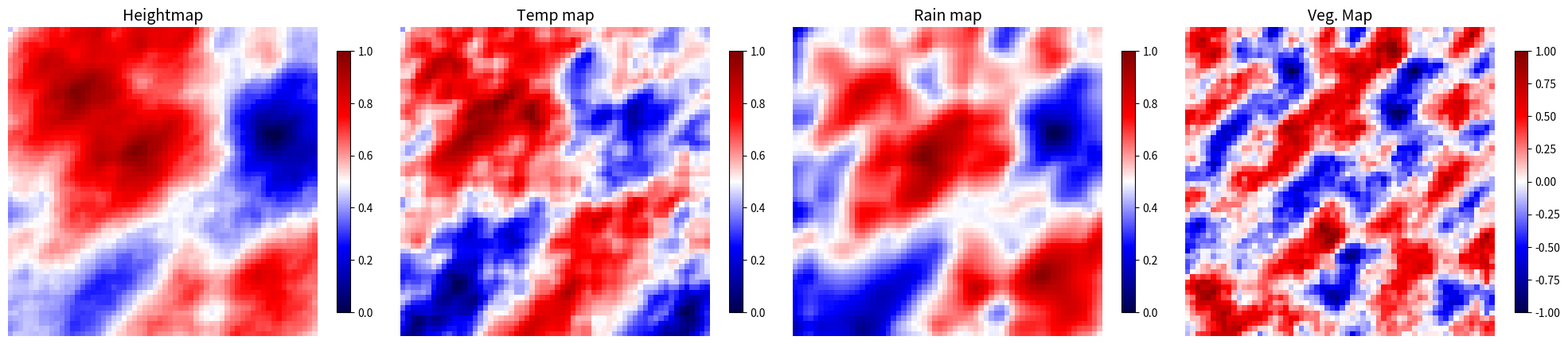
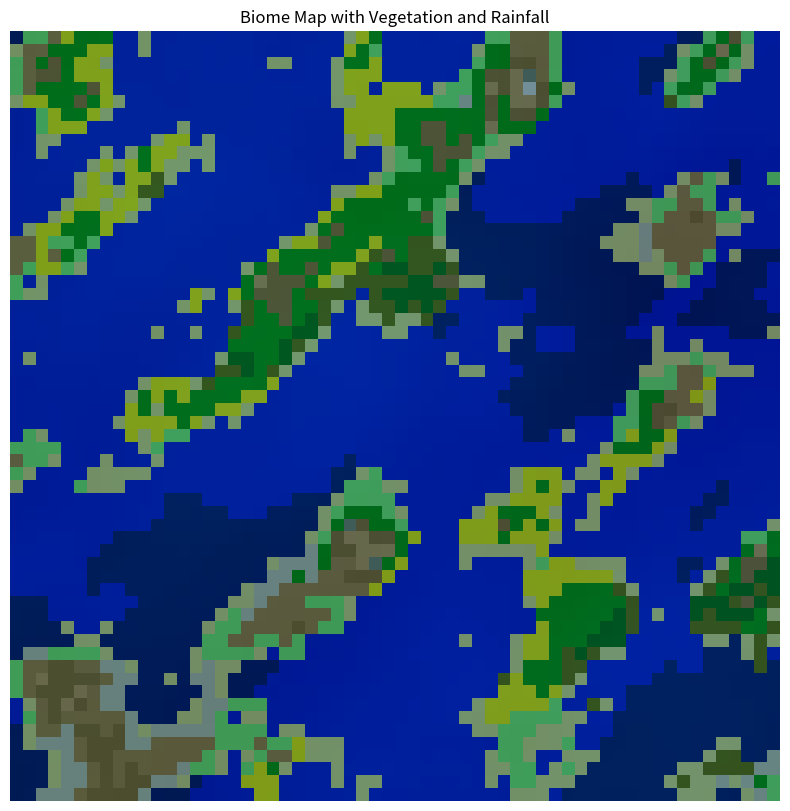
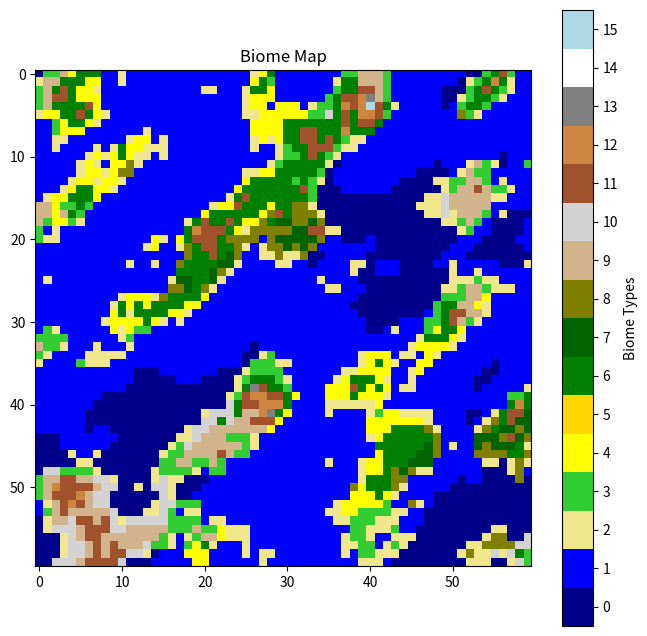

Recreate these plots in Python, in order.
import random
import numpy as np
import matplotlib.pyplot as plt
from matplotlib.colors import ListedColormap

# Define corresponding biome names
biome_names = [
    'deep_ocean', 'ocean', 'high_ocean', 'river', 
    'plains', 'forest', 'hills', 'mountain', 'snow', 'ice'
]

# Define biome thresholds and base colors
DEEP_OCEAN_THRESHOLD = -0.75
OCEAN_THRESHOLD = -0.5
HIGH_OCEAN_THRESHOLD = -0.25
RIVER_THRESHOLD = -0.15
PLAINS_THRESHOLD = 0.15
FOREST_THRESHOLD = 0.4
HILLS_THRESHOLD = 0.65
MOUNTAIN_THRESHOLD = 0.85
SNOW_THRESHOLD = 0.95
ICE_THRESHOLD = 1

BASE_BLEND = 1
VE_BLEND = 0.3
RAIN_BLEND = 0.4

BIOME_COLORS = {
    'deep_ocean': (5, 17, 36),   # Dark Blue
    'ocean': (0, 40, 72),        # Blue
    'high_ocean': (16, 62, 98), # Light Blue
    'river': (30, 88, 128),      # Cyan
    'plains': (60, 112, 45),     # Yellow
    'forest': (27, 59, 27),     # Forest Green
    'hills': (110, 83, 60),     # Brown
    'mountain': (74, 70, 67), # Gray
    'snow': (158, 154, 152),     # White
    'ice': (237, 242, 237)       # Light Cyan
}

biome_colors = {
    'deep ocean': 'darkblue',
    'ocean': 'blue',
    'beach': 'khaki',
    'grassland': 'limegreen',
    'savanna': 'yellow',
    'desert': 'gold',
    'forest': 'green',
    'rainforest': 'darkgreen',
    'swamp': 'olive',
    'steppe': 'tan',
    'tundra': 'lightgray',
    'hills': 'sienna',
    'plateau': 'peru',
    'mountain': 'gray',
    'snowy peaks': 'white',
    'snow': 'lightblue'
}

BIOME_COLORS = {k: np.array(v) / 255.0 for k, v in BIOME_COLORS.items()}

# Define thresholds in a list (sorted)
thresholds = [
    DEEP_OCEAN_THRESHOLD, OCEAN_THRESHOLD, HIGH_OCEAN_THRESHOLD,
    RIVER_THRESHOLD, PLAINS_THRESHOLD, FOREST_THRESHOLD, 
    HILLS_THRESHOLD, MOUNTAIN_THRESHOLD, SNOW_THRESHOLD, ICE_THRESHOLD
]

#Map dimensions
MAP_WIDTH = 60
MAP_HEIGHT = 60
SCALE = 60  # Adjust to control the "zoom" level of terrain (high -> zoom in, low -> zoom out)
BASE = random.randint(0,10**6) # "seed"


# A basic implementation of a fade function (to ease the interpolation)
def fade(t):
    return 1 / (1 + 4 ** ((-1) * ((8 * (t - 0.5))/(0.9 - (t - 0.5) ** 2))))

# A basic implementation of linear interpolation
def lerp(a, b, t):
    return a + t * (b - a)

# A function to generate a gradient at a given coordinate (x, y)
def grad(hash, x, y):
    h = hash & 15  # Limit to 16 gradients
    grad = 1 + (h & 7)  # Gradient value is in range 1-8
    if h & 8:
        grad = -grad
    return grad * (x + y)

# A function to generate Perlin noise (without using pnoise2)
def perlin_noise(x, y, scale=100, base=42):
    random.seed(base)
    perm = [i for i in range(256)]
    random.shuffle(perm)
    perm += perm  # Duplicate to avoid wrapping

    X = int(x / scale) & 255
    Y = int(y / scale) & 255

    xf = (x / scale) - int(x / scale)
    yf = (y / scale) - int(y / scale)

    u = fade(xf)
    v = fade(yf)

    aa = perm[X + perm[Y]] % 256
    ab = perm[X + perm[Y + 1]] % 256
    ba = perm[X + 1 + perm[Y]] % 256
    bb = perm[X + 1 + perm[Y + 1]] % 256

    x1 = lerp(grad(aa, xf, yf), grad(ba, xf - 1, yf), u)
    x2 = lerp(grad(ab, xf, yf - 1), grad(bb, xf - 1, yf - 1), u)
    return lerp(x1, x2, v)

# Function to generate Perlin noise with octaves (fractal noise)
def perlin_noise_with_octaves(x, y, scale=100, octaves=6, persistence=0.5, lacunarity=2.0, base=42):
    total = 0.0
    frequency = 1.0
    amplitude = 1.0
    max_value = 0.0

    for _ in range(octaves):
        total += perlin_noise(x * frequency, y * frequency, scale, base) * amplitude
        max_value += amplitude
        amplitude *= persistence
        frequency *= lacunarity

    return total / max_value

# Function to generate a 2D grid of Perlin noise with octaves
def generate_perlin_noise_with_octaves(width, height, scale=100, octaves=6, persistence=0.5, lacunarity=2.0, base=42):
    noise_grid = []
    min_value = float('inf')
    max_value = float('-inf')
    
    # Generate noise and find min/max values
    for y in range(height):
        row = []
        for x in range(width):
            noise_value = perlin_noise_with_octaves(x, y, scale, octaves, persistence, lacunarity, base)
            row.append(noise_value)
            min_value = min(min_value, noise_value)
            max_value = max(max_value, noise_value)
        noise_grid.append(row)

    # Normalize the noise to be in the range [-1, 1]
    normalized_grid = np.array(noise_grid)
    normalized_grid = 2 * (normalized_grid - min_value) / (max_value - min_value) - 1
    
    return normalized_grid

def generate_noise_grid(width, height, scale, octaves, persistence, lacunarity, base):
    grid = generate_perlin_noise_with_octaves(
        width, height, scale, octaves, persistence, lacunarity, base
    )
    # Normalize grid to [0, 1] for convenience
    min_value = np.min(grid)
    max_value = np.max(grid)
    return (grid - min_value) / (max_value - min_value)


def classify_biome_optimized(height, temperature, rainfall):
    if height < 0.2:
        if temperature < 0.4:
            return 'deep ocean'
        return 'ocean'
    elif height < 0.3:
        return 'beach'
    elif height < 0.5:
        if rainfall > 0.7:
            return 'swamp'
        if temperature > 0.6:
            return 'savanna'
        if temperature < 0.3:
            return 'tundra'
        return 'grassland'
    elif height < 0.7:
        if rainfall > 0.8:
            return 'rainforest'
        if rainfall < 0.4:
            return 'steppe'
        return 'forest'
    elif height < 0.85:
        return 'hills'
    elif height < 0.95:
        return 'plateau'
    elif height < 1.0:
        if temperature < 0.3:
            return 'snowy peaks'
        return 'mountain'
    else:
        return 'snow'

def assign_biome_properties(noise_map, veg_map, rain_map):
    thresholds = [
        DEEP_OCEAN_THRESHOLD, OCEAN_THRESHOLD, HIGH_OCEAN_THRESHOLD,
        RIVER_THRESHOLD, PLAINS_THRESHOLD, FOREST_THRESHOLD, 
        HILLS_THRESHOLD, MOUNTAIN_THRESHOLD, SNOW_THRESHOLD, ICE_THRESHOLD
    ]
    biome_names = [
        'deep_ocean', 'ocean', 'high_ocean', 'river', 
        'plains', 'forest', 'hills', 'mountain', 'snow', 'ice'
    ]
    
    biome_indices = np.digitize(noise_map, thresholds) - 1
    biome_indices = np.clip(biome_indices, 0, len(biome_names) - 1)
    
    biome_array = []
    for x in range(noise_map.shape[0]):
        row = []
        for y in range(noise_map.shape[1]):
            biome = biome_names[biome_indices[x, y]]
            row.append({
                "biome": biome,
                "value": noise_map[x, y],
                "veg": veg_map[x, y],
                "rain": rain_map[x, y]
            })
        biome_array.append(row)
    
    return np.array(biome_array)

def generate_master_biome_map_optimized(heightmap, temperature_map, rainfall_map):
    rows, cols = heightmap.shape
    master_biome_map = np.empty((rows, cols), dtype='<U20')  # Preallocate with string type

    for y in range(rows):
        for x in range(cols):
            height = heightmap[y, x]
            temperature = temperature_map[y, x]
            rainfall = rainfall_map[y, x]
            # Classify biome based on the optimized function
            master_biome_map[y, x] = classify_biome_optimized(height, temperature, rainfall)

    return master_biome_map
#Display map
def display_biome_map_with_modifiers(biome_array, heightmap, temperature_map, rainfall_map):
    """
    Display a biome map with colors modulated by vegetation and rainfall factors.
    
    biome_array: 2D array of biome strings (e.g., 'forest', 'desert', etc.)
    heightmap, temperature_map, rainfall_map: 2D arrays of corresponding modifiers.
    """
    # Biome colors
    BIOME_COLORS = {
        'deep ocean': np.array([0.0, 0.0, 0.5]),       # Dark Blue
        'ocean': np.array([0.0, 0.0, 1.0]),           # Blue
        'beach': np.array([0.9, 0.9, 0.6]),           # Khaki
        'grassland': np.array([0.5, 1.0, 0.5]),       # Lime Green
        'savanna': np.array([1.0, 1.0, 0.0]),         # Yellow
        'desert': np.array([1.0, 0.8, 0.4]),          # Gold
        'forest': np.array([0.0, 0.6, 0.0]),          # Green
        'rainforest': np.array([0.0, 0.4, 0.0]),      # Dark Green
        'swamp': np.array([0.4, 0.4, 0.0]),           # Olive
        'steppe': np.array([0.7, 0.5, 0.3]),          # Tan
        'tundra': np.array([0.8, 0.8, 0.8]),          # Light Gray
        'hills': np.array([0.6, 0.4, 0.2]),           # Sienna
        'plateau': np.array([0.8, 0.6, 0.4]),         # Peru
        'mountain': np.array([0.5, 0.5, 0.5]),        # Gray
        'snowy peaks': np.array([1.0, 1.0, 1.0]),     # White
        'snow': np.array([0.9, 0.9, 1.0]),            # Light Blue
    }
    
    # Prepare the color map
    width, height = biome_array.shape
    color_map = np.zeros((width, height, 3))  # RGB map

    for x in range(width):
        for y in range(height):
            # Get biome and base color
            biome = biome_array[x, y]
            base_color = BIOME_COLORS[biome]

            # Get modifiers
            veg_factor = (heightmap[x, y] + 1) / 2       # Normalize heightmap [-1, 1] to [0, 1]
            rain_factor = (rainfall_map[x, y] + 1) / 2   # Normalize rainfall [-1, 1] to [0, 1]

            # Adjust the biome color based on vegetation and rainfall
            vegetation_color = np.array([0.0, 0.5, 0.0]) * veg_factor  # Greenish tint for vegetation
            rainfall_color = np.array([0.0, 0.0, 0.7]) * rain_factor   # Blueish tint for rainfall

            # Combine base color with vegetation and rainfall modifiers
            blended_color = base_color * 0.5 + vegetation_color * 0.3 + rainfall_color * 0.2
            color_map[x, y] = np.clip(blended_color, 0, 1)  # Ensure RGB values are in range [0, 1]

    # Display the map
    plt.figure(figsize=(10, 10))
    plt.imshow(color_map, origin='upper', interpolation='nearest')
    plt.axis('off')
    plt.title("Biome Map with Vegetation and Rainfall")
    plt.show(block=False)


def display_base_biome_map(biome_array):
    """
    Displays the base biome map using only the biome colors.
    """
    width, height = biome_array.shape

    # Create a color map for visualization
    color_map = np.zeros((width, height, 3))  # RGB map

    for x in range(width):
        for y in range(height):
            cell = biome_array[x, y]
            base_color = BIOME_COLORS[cell["biome"]]
            color_map[x, y] = base_color

    # Display the map
    plt.figure(figsize=(10, 10))
    plt.imshow(color_map, origin='upper', interpolation='nearest')
    plt.axis('off')
    plt.title("Base Biome Map")
    plt.show(block=False)

def show_noise_maps(maps, titles):
    """
    Display multiple noise maps side by side for comparison.

    Parameters:
    - maps: List of 2D arrays (noise maps) to display.
    - titles: List of titles for the corresponding maps.
    - cmap: Colormap to use for the plots.
    """
    num_maps = len(maps)
    fig, axes = plt.subplots(1, num_maps, figsize=(5 * num_maps, 5))
    
    for i, ax in enumerate(axes):
        im = ax.imshow(maps[i], cmap='seismic', origin='upper')
        ax.set_title(titles[i], fontsize=14)
        ax.axis('off')
        fig.colorbar(im, ax=ax, shrink=0.7)
    
    plt.tight_layout()
    plt.show(block=False)

def display_map(grid, title, cmap='viridis'):
    plt.figure(figsize=(6, 6))
    plt.imshow(grid, cmap=cmap, origin='upper')
    plt.title(title)
    plt.colorbar()
    plt.show(block=False)

#base_noise_map = generate_perlin_noise_with_octaves(MAP_WIDTH, MAP_HEIGHT, scale=SCALE, base=BASE)
vegetation_noise_map = generate_perlin_noise_with_octaves(MAP_WIDTH, MAP_HEIGHT, scale=(SCALE/5), base=BASE)
heightmap = generate_noise_grid(MAP_WIDTH, MAP_HEIGHT, SCALE, octaves=6, persistence=0.5, lacunarity=2.0, base=BASE)
temperature_map = generate_noise_grid(MAP_WIDTH, MAP_HEIGHT, SCALE, octaves=4, persistence=0.6, lacunarity=2.5, base=BASE)
rainfall_map = generate_noise_grid(MAP_WIDTH, MAP_HEIGHT, scale=SCALE*2, octaves=5, persistence=0.7, lacunarity=2.0, base=BASE)

# biome_array = assign_biome_properties(base_noise_map, vegetation_noise_map, rainfall_noise_map)
# print("Seed: " + str(BASE))
# print("Size: " + str(MAP_HEIGHT) + "x" + str(MAP_WIDTH))
# display_biome_map(biome_array)
# display_base_biome_map(biome_array)
# show_noise_maps([vegetation_noise_map, rainfall_noise_map], ["Vegetation", "Rainfall"])
# plt.show()
show_noise_maps([heightmap, temperature_map, rainfall_map, vegetation_noise_map], ["Heightmap", "Temp map", "Rain map", "Veg. Map"])
master_biome_map = generate_master_biome_map_optimized(vegetation_noise_map, temperature_map, rainfall_map)
biome_to_num = {biome: i for i, biome in enumerate(biome_colors.keys())}
numerical_biome_map = np.vectorize(biome_to_num.get)(master_biome_map)
display_biome_map_with_modifiers(master_biome_map, heightmap, temperature_map, rainfall_map)
# Display the master biome map
cmap = ListedColormap(list(biome_colors.values()))
plt.figure(figsize=(8, 8))
plt.imshow(numerical_biome_map, cmap=cmap, origin='upper', interpolation='nearest')
plt.title("Biome Map")
plt.colorbar(ticks=range(len(biome_colors)), label="Biome Types")
plt.clim(-0.5, len(biome_colors) - 0.5)
plt.show(block=False)
plt.show()
